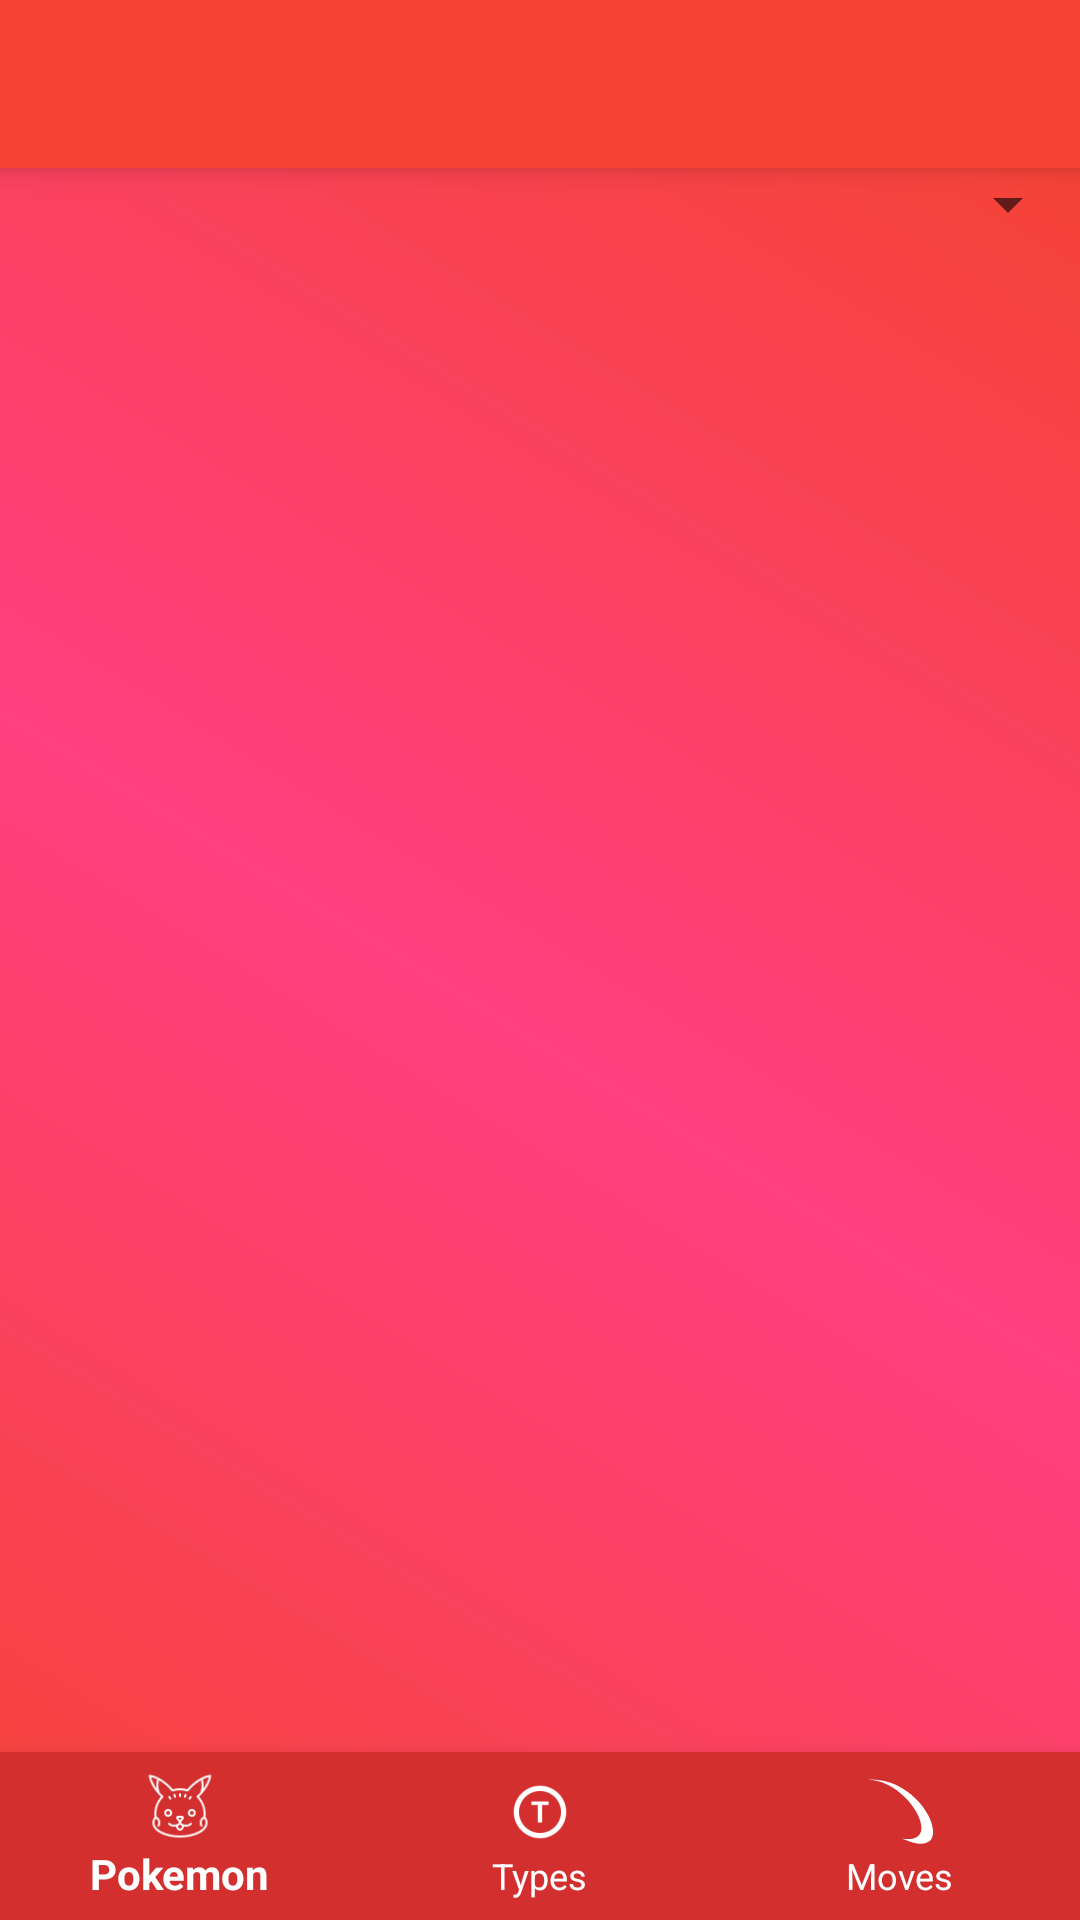

Produce the Android XML layout that renders to this screen, including the resource entries it uses.
<!-- AndroidManifest.xml: application theme AppTheme -->
<!-- res/layout/activity_pokemon_generations.xml -->
<?xml version="1.0" encoding="utf-8"?>
<android.support.v4.widget.DrawerLayout
    android:id="@+id/genDrawerLayout"
    xmlns:android="http://schemas.android.com/apk/res/android"
    xmlns:app="http://schemas.android.com/apk/res-auto"
    xmlns:tools="http://schemas.android.com/tools"
    android:layout_width="match_parent"
    android:layout_height="match_parent"
    tools:context=".activities.PokemonGenerationsActivity">

    <LinearLayout
        android:layout_width="match_parent"
        android:layout_height="match_parent"
        android:orientation="vertical">

        <android.support.v7.widget.Toolbar
            android:id="@+id/toolbar"
            android:layout_width="match_parent"
            android:layout_height="?attr/actionBarSize"
            android:background="?attr/colorPrimary"
            android:elevation="5dp"
            app:titleTextColor="@android:color/white"
            android:theme="@style/Base.ThemeOverlay.AppCompat.ActionBar" />

        <android.support.constraint.ConstraintLayout
            android:layout_width="match_parent"
            android:layout_height="match_parent"
            android:background="@drawable/main_background">

            <Spinner
                android:id="@+id/generationSpinner"
                android:layout_width="match_parent"
                android:layout_height="wrap_content"
                app:layout_constraintEnd_toEndOf="parent"
                app:layout_constraintHorizontal_bias="0.0"
                app:layout_constraintStart_toStartOf="parent"
                app:layout_constraintTop_toBottomOf="@+id/progressBar" />

            <FrameLayout
                android:id="@+id/pokemonGenFragmentContainer"
                android:layout_width="0dp"
                android:layout_height="0dp"
                android:layout_weight="1"
                app:layout_constraintBottom_toTopOf="@+id/generationBottomNavigationView"
                app:layout_constraintEnd_toEndOf="parent"
                app:layout_constraintStart_toStartOf="parent"
                app:layout_constraintTop_toBottomOf="@+id/generationSpinner" />

            <android.support.design.widget.BottomNavigationView
                android:id="@+id/generationBottomNavigationView"
                android:layout_width="match_parent"
                android:layout_height="wrap_content"
                android:background="@color/colorPrimaryDark"
                app:itemIconTint="@android:color/white"
                app:itemTextColor="@android:color/white"
                app:layout_constraintBottom_toBottomOf="parent"
                app:layout_constraintEnd_toEndOf="parent"
                app:layout_constraintStart_toStartOf="parent"
                app:menu="@menu/gen_bottom_nav_view_menu" />

            <ProgressBar
                android:id="@+id/progressBar"
                style="?android:attr/progressBarStyle"
                android:layout_width="0dp"
                android:layout_height="wrap_content"
                android:layout_marginEnd="8dp"
                android:layout_marginStart="8dp"
                android:indeterminate="true"
                android:visibility="gone"
                app:layout_constraintEnd_toEndOf="parent"
                app:layout_constraintStart_toStartOf="parent"
                app:layout_constraintTop_toTopOf="parent" />

        </android.support.constraint.ConstraintLayout>
    </LinearLayout>


    <android.support.design.widget.NavigationView
        android:id="@+id/genNavView"
        android:layout_width="wrap_content"
        android:layout_height="match_parent"
        android:layout_gravity="start"
        android:fitsSystemWindows="true"
        app:menu="@menu/nav_view_menu"
        app:headerLayout="@layout/nav_header"/>
</android.support.v4.widget.DrawerLayout>
<!-- res/layout/nav_header.xml (included above) -->
<?xml version="1.0" encoding="utf-8"?>
<android.support.constraint.ConstraintLayout xmlns:android="http://schemas.android.com/apk/res/android"
    xmlns:app="http://schemas.android.com/apk/res-auto"
    xmlns:tools="http://schemas.android.com/tools"
    android:layout_width="match_parent"
    android:layout_height="wrap_content">

    <ImageView
        android:id="@+id/imageView"
        android:layout_width="120dp"
        android:layout_height="120dp"
        android:layout_marginBottom="16dp"
        android:layout_marginEnd="8dp"
        android:layout_marginStart="8dp"
        android:layout_marginTop="32dp"
        app:layout_constraintBottom_toBottomOf="parent"
        app:layout_constraintEnd_toEndOf="parent"
        app:layout_constraintStart_toStartOf="parent"
        app:layout_constraintTop_toTopOf="parent"
        app:srcCompat="@mipmap/ic_pokedex" />
</android.support.constraint.ConstraintLayout>
<!-- resources referenced by this layout -->
<resources>
  <color name="colorPrimaryDark">#d32f2f</color>
  <!-- drawable main_background (drawable) -->
  <?xml version="1.0" encoding="utf-8"?>
  <shape android:shape="rectangle" xmlns:android="http://schemas.android.com/apk/res/android">
  
      <gradient
          android:startColor="@color/colorPrimary"
          android:centerColor="@color/colorAccent"
          android:endColor="@color/colorPrimary"
          android:angle="45"
          />
  
  </shape>
  <!-- mipmap ic_pokedex: png bitmap (mipmap-hdpi, 1781 bytes) -->
  <style name="AppTheme" parent="Theme.AppCompat.Light.NoActionBar">
          
          <item name="colorPrimary">@color/colorPrimary</item>
          <item name="colorPrimaryDark">@color/colorPrimaryDark</item>
          <item name="colorAccent">@color/colorAccent</item>
  
          <item name="android:windowActivityTransitions">true</item>
  
          
      </style>
  <color name="colorPrimary">#f44336</color>
  <color name="colorAccent">#ff4081</color>
</resources>
